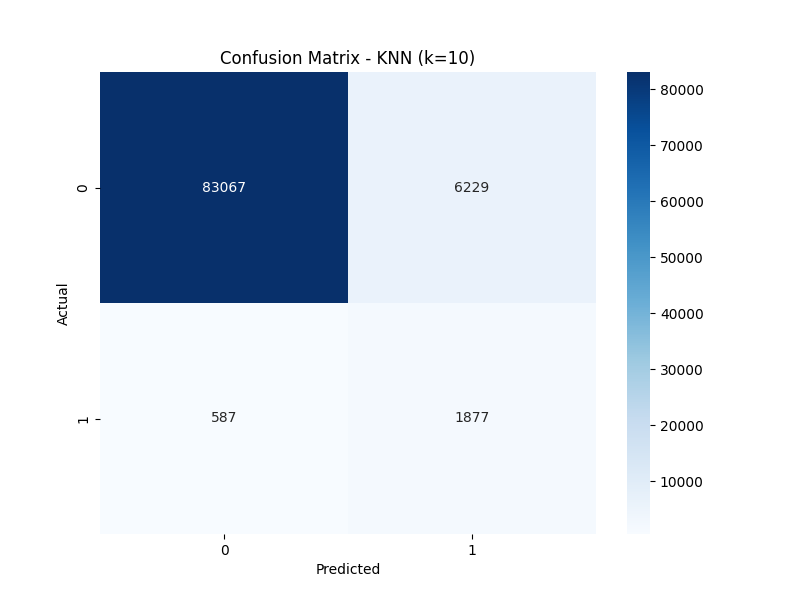

The data file committed next to this chart (first rows):
, Predicted Negative, Predicted Positive
Actual Negative, 83067, 6229
Actual Positive, 587, 1877
